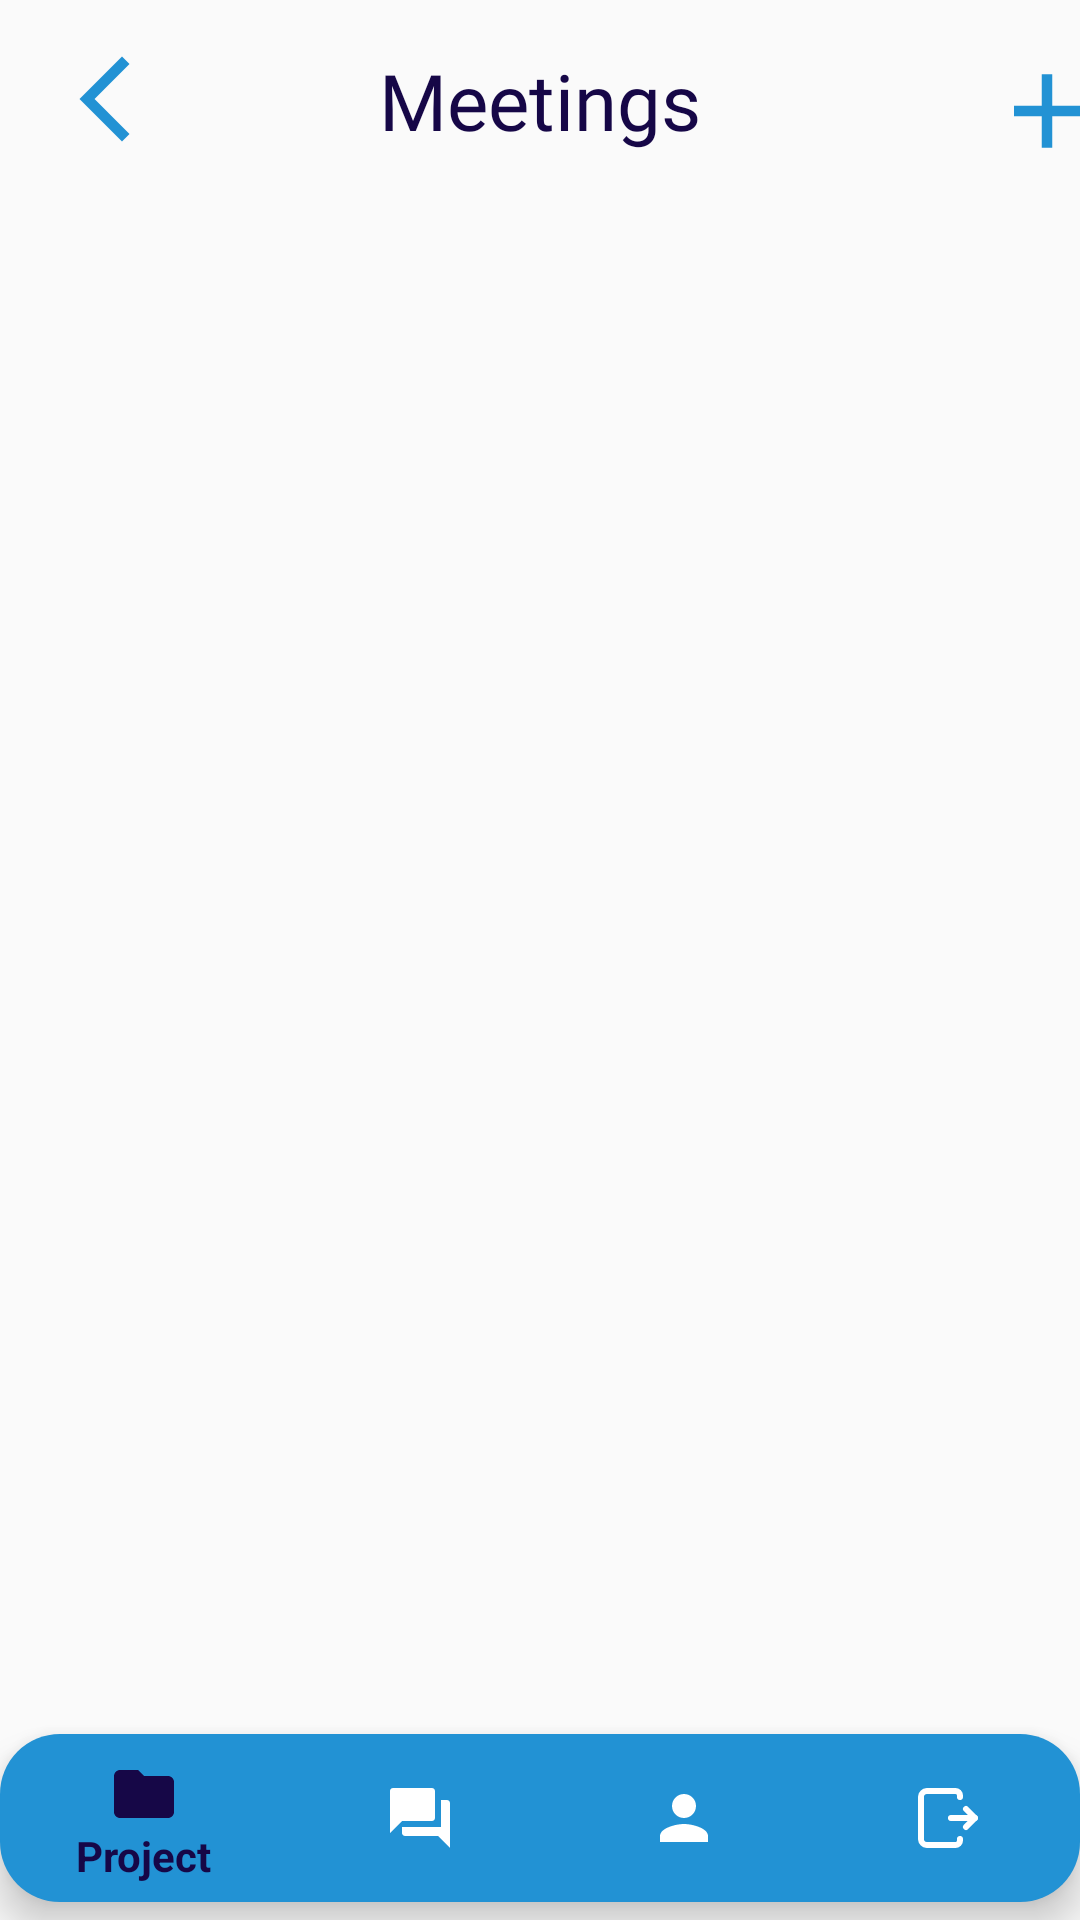

Produce the Android XML layout that renders to this screen, including the resource entries it uses.
<!-- AndroidManifest.xml: application theme Theme.NovatechFrontEnd -->
<!-- res/layout/activity_meetings_list.xml -->
<RelativeLayout
    xmlns:android="http://schemas.android.com/apk/res/android"
    android:layout_width="match_parent"
    android:layout_height="match_parent"
    xmlns:app="http://schemas.android.com/apk/res-auto">

    <ImageButton
        android:id="@+id/btnBack"
        android:layout_width="wrap_content"
        android:layout_height="wrap_content"
        android:layout_alignParentStart="true"
        android:layout_marginStart="2dp"
        android:padding="16dp"
        android:src="@drawable/back_blue"
        android:background="@android:color/transparent" />
    <TextView
        android:id="@+id/tvMeetingsTitle"
        android:layout_width="match_parent"
        android:layout_height="wrap_content"
        android:textColor="@color/item_selected"
        android:gravity="center"
        android:padding="16dp"
        android:fontFamily="@font/roboto_bold"
        android:textSize="26sp"
        android:text="Meetings" />

    <ImageButton
        android:id="@+id/btnCreate"
        android:layout_width="wrap_content"
        android:layout_height="wrap_content"
        android:layout_alignParentStart="true"
        android:layout_marginStart="338dp"
        android:background="@android:color/transparent"
        android:padding="16dp"
        android:src="@drawable/add" />

    <androidx.recyclerview.widget.RecyclerView
        android:id="@+id/recyclerViewMeetings"
        android:layout_width="match_parent"
        android:layout_height="match_parent"
        android:layout_below="@id/tvMeetingsTitle"
        android:layout_above="@id/bottomNavigationView"
        android:padding="8dp"/>

    <com.google.android.material.bottomnavigation.BottomNavigationView
        android:id="@+id/bottomNavigationView"
        android:layout_width="match_parent"
        android:layout_height="wrap_content"
        android:layout_marginBottom="6dp"
        android:layout_alignParentBottom="true"
        android:background="@drawable/round_navmenu"
        app:itemIconTint="@color/item_navmenu"
        app:itemTextColor="@color/item_navmenu"
        app:menu="@menu/bottom_navmenu" />
</RelativeLayout>
<!-- resources referenced by this layout -->
<resources>
  <color name="item_selected">#160747</color>
  <!-- drawable add (drawable) -->
  <vector xmlns:android="http://schemas.android.com/apk/res/android"
      android:width="42dp"
      android:height="42dp"
      android:viewportWidth="960"
      android:viewportHeight="960"
      android:tint="@color/btn_color">
    <path
        android:fillColor="@color/btn_color"
        android:pathData="M440,520L200,520L200,440L440,440L440,200L520,200L520,440L760,440L760,520L520,520L520,760L440,760L440,520Z"/>
  </vector>
  <!-- drawable back_blue (drawable) -->
  <vector xmlns:android="http://schemas.android.com/apk/res/android"
      android:height="34dp"
      android:viewportHeight="24"
      android:viewportWidth="24"
      android:width="34dp">
      <path android:fillColor="@color/btn_color"
          android:pathData="M17.77,3.77l-1.77,-1.77l-10,10l10,10l1.77,-1.77l-8.23,-8.23z"/>
  </vector>
  <!-- drawable round_navmenu (drawable) -->
  <?xml version="1.0" encoding="utf-8"?>
  <shape xmlns:android="http://schemas.android.com/apk/res/android">
      <corners android:radius="20dp"/>
      <solid android:color="@color/btn_color"/>
  </shape>
  <style name="Theme.NovatechFrontEnd" parent="Theme.AppCompat.Light.NoActionBar">
          <item name="android:windowFullscreen">false</item>
      </style>
  <color name="btn_color">#2292D4</color>
</resources>
